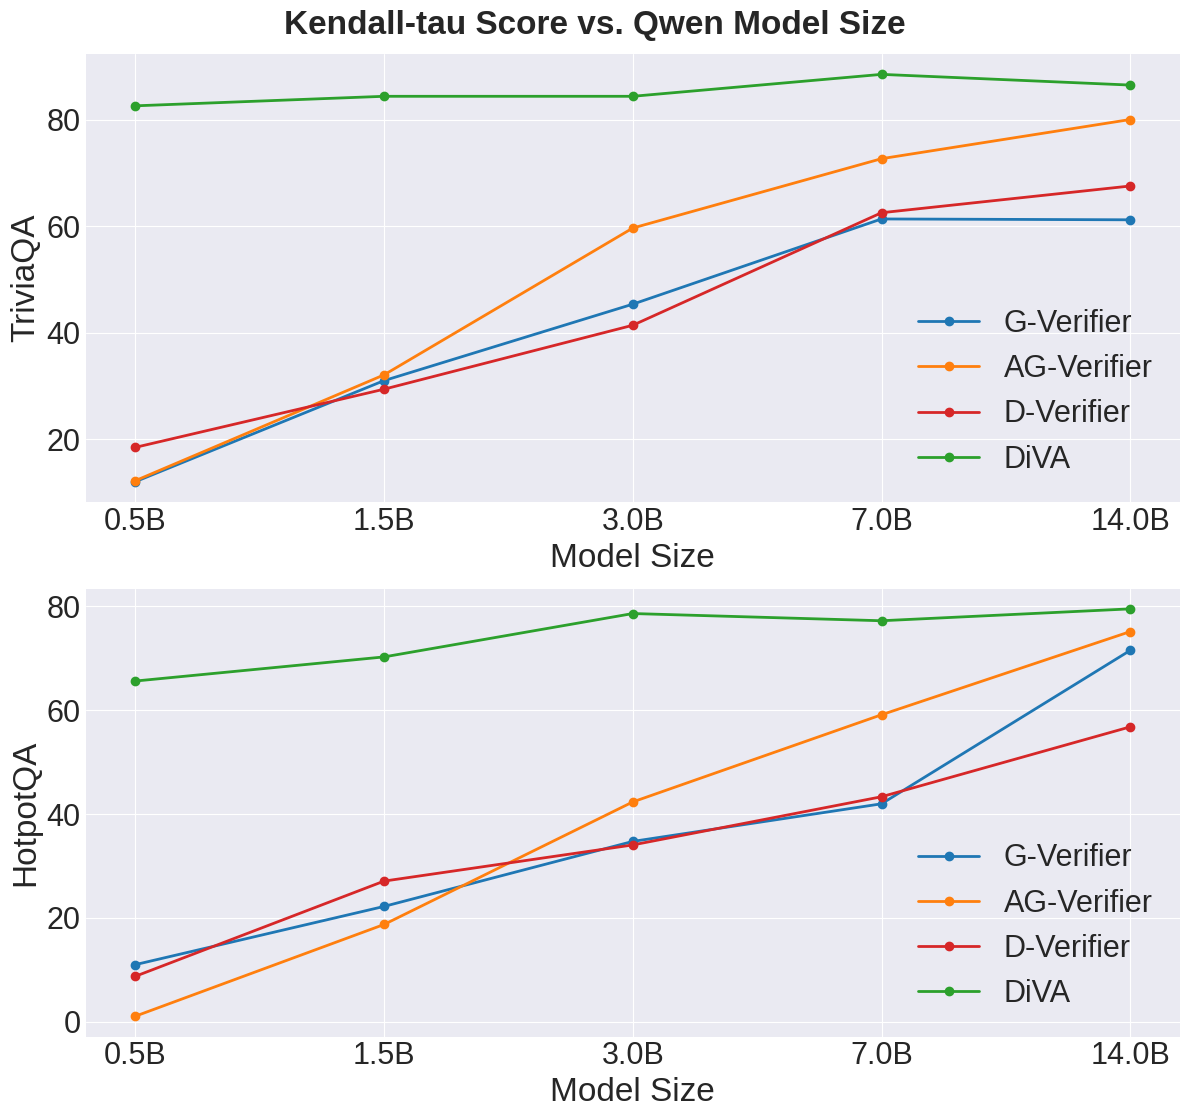

Write Python code to recreate this figure.
import pandas as pd
import matplotlib.pyplot as plt
import re
import numpy as np
import matplotlib

# --- 字体配置 ---
TITLE_FONTSIZE = 24    
LABEL_FONTSIZE = 24    
TICK_FONTSIZE = 22     
LEGEND_FONTSIZE = 22   

# 应用 'seaborn-darkgrid' 样式
plt.style.use('seaborn-v0_8-darkgrid')

# 设置中文字体 (如果需要)
zhfont = matplotlib.font_manager.FontProperties(fname="SourceHanSansSC-Bold.otf") 

# 1. 从图片中转录数据 (***已更新：加入了 D-Verifier 的数据***)
data = {
    'Model': [
        # 0.5B
        'Qwen2.5-0.5B-Instruct', 'Qwen2.5-0.5B-Instruct', 'Qwen2.5-0.5B-Instruct', 'Qwen2.5-0.5B-Instruct',
        # 1.5B
        'Qwen2.5-1.5B-Instruct', 'Qwen2.5-1.5B-Instruct', 'Qwen2.5-1.5B-Instruct', 'Qwen2.5-1.5B-Instruct',
        # 3B
        'Qwen2.5-3B-Instruct', 'Qwen2.5-3B-Instruct', 'Qwen2.5-3B-Instruct', 'Qwen2.5-3B-Instruct',
        # 7B
        'Qwen2.5-7B-Instruct', 'Qwen2.5-7B-Instruct', 'Qwen2.5-7B-Instruct', 'Qwen2.5-7B-Instruct',
        # 14B
        'Qwen2.5-14B-Instruct', 'Qwen2.5-14B-Instruct', 'Qwen2.5-14B-Instruct', 'Qwen2.5-14B-Instruct'
    ],
    'Verifier': [
        # 0.5B
        'G-Verifier', 'AG-Verifier', 'D-Verifier', 'DiVA',
        # 1.5B
        'G-Verifier', 'AG-Verifier', 'D-Verifier', 'DiVA',
        # 3B
        'G-Verifier', 'AG-Verifier', 'D-Verifier', 'DiVA',
        # 7B
        'G-Verifier', 'AG-Verifier', 'D-Verifier', 'DiVA',
        # 14B
        'G-Verifier', 'AG-Verifier', 'D-Verifier', 'DiVA'
    ],
    'TriviaQA_Precision@1': [
        43.55, 40.98, 47.31, 86.02,  # 0.5B
        51.34, 53.23, 52.42, 87.37,  # 1.5B
        61.39, 71.31, 58.33, 88.98,  # 3B
        69.81, 78.98, 74.73, 90.86,  # 7B
        69.69, 82.21, 77.15, 90.65   # 14B
    ],
    'TriviaQA_Kendall': [
        12.01, 12.20, 18.46, 82.62,  # 0.5B
        31.00, 32.08, 29.39, 84.41,  # 1.5B
        45.36, 59.66, 41.40, 84.41,  # 3B
        61.37, 72.69, 62.54, 88.53,  # 7B
        61.21, 80.05, 67.56, 86.52   # 14B
    ],
    'HotpotQA_Precision@1': [
        40.56, 33.74, 40.77, 76.66,  # 0.5B
        42.51, 45.99, 47.74, 80.84,  # 1.5B
        52.89, 59.93, 55.40, 86.06,  # 3B
        63.99, 75.26, 63.07, 83.28,  # 7B
        75.68, 81.88, 71.08, 84.56   # 14B
    ],
    'HotpotQA_Kendall': [
        10.96, 1.02,  8.71,  65.62,  # 0.5B
        22.18, 18.70, 27.06, 70.27,  # 1.5B
        34.71, 42.32, 34.03, 78.63,  # 3B
        41.96, 59.12, 43.32, 77.24,  # 7B
        71.53, 75.15, 56.79, 79.53   # 14B
    ]
}
df = pd.DataFrame(data)

# 2. 提取模型大小作为x轴的数值
def extract_size(model_name):
    match = re.search(r'(\d+(\.\d+)?B)', model_name)
    if match:
        return float(match.group(1).replace('B', ''))
    return None

df['Model_Size'] = df['Model'].apply(extract_size)

# 获取排序后的模型大小和对应的标签
model_sizes = sorted(df['Model_Size'].unique())
model_size_labels = [f"{size}B" for size in model_sizes]

# 定义想要绘制的 Verifier 顺序 (图例也会按这个顺序)
verifiers = ['G-Verifier', 'AG-Verifier', 'D-Verifier', 'DiVA']

# 创建等间距的X轴位置 [0, 1, 2, 3, 4]
x_positions = np.arange(len(model_size_labels))

# *** 颜色配置 (新增了 D-Verifier 的红色) ***
colors = {
    'G-Verifier': '#1f77b4',   # 蓝
    'AG-Verifier': '#ff7f0e',  # 橙
    'D-Verifier': '#d62728',   # 红 (新增)
    'DiVA': '#2ca02c'   # 绿
}

# 3. 创建2x1的子图
fig, axes = plt.subplots(2, 1, figsize=(12, 11.3))
fig.suptitle('Kendall-tau Score vs. Qwen Model Size', fontsize=TITLE_FONTSIZE, y=0.985, weight='bold')

# --- 图 1: TriviaQA - Kendall (上图) ---
ax1 = axes[0]
for verifier in verifiers:
    plot_data = df[df['Verifier'] == verifier].sort_values('Model_Size')
    ax1.plot(x_positions, plot_data['TriviaQA_Kendall'], marker='o', label=verifier, color=colors[verifier], linewidth=2)

ax1.set_xlabel('Model Size', fontsize=LABEL_FONTSIZE)
ax1.set_ylabel('TriviaQA', fontsize=LABEL_FONTSIZE)

ax1.set_xticks(x_positions)
ax1.set_xticklabels(model_size_labels, fontsize=TICK_FONTSIZE)
ax1.tick_params(axis='y', labelsize=TICK_FONTSIZE) 
ax1.legend(fontsize=LEGEND_FONTSIZE)

# --- 图 2: HotpotQA - Kendall (下图) ---
ax2 = axes[1]
for verifier in verifiers:
    plot_data = df[df['Verifier'] == verifier].sort_values('Model_Size')
    ax2.plot(x_positions, plot_data['HotpotQA_Kendall'], marker='o', label=verifier, color=colors[verifier], linewidth=2)

ax2.set_xlabel('Model Size', fontsize=LABEL_FONTSIZE)
ax2.set_ylabel('HotpotQA', fontsize=LABEL_FONTSIZE)

ax2.set_xticks(x_positions)
ax2.set_xticklabels(model_size_labels, fontsize=TICK_FONTSIZE)
ax2.tick_params(axis='y', labelsize=TICK_FONTSIZE) 
ax2.legend(fontsize=LEGEND_FONTSIZE)

# 调整布局并保存
plt.tight_layout() 
plt.savefig('linechart.png', dpi=800)
plt.show()